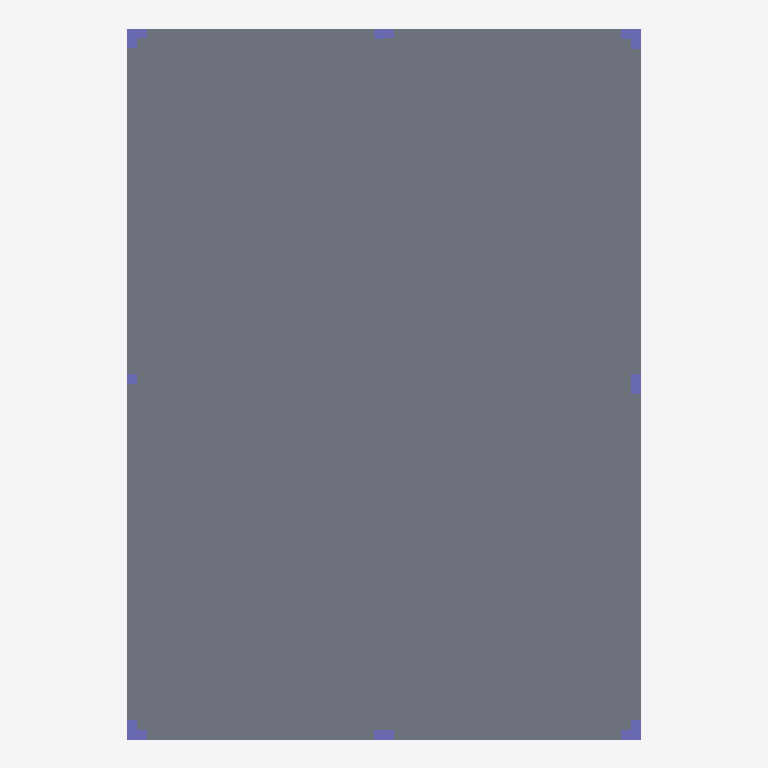
Plan cut of the same IFC building model at storey 'Ground Floor' (level 0.00 m, cut at 1.40 m), seen from above with north up, elements coloured by IFC class: 19 columns (violet), 4 slabs (grey). Cut surfaces are drawn darker.
Extent 10.4 m × 14.4 m × 12.8 m (x, y, z). Storeys (2): Ground Floor at 0.00 m; 1. Geschoss at 3.00 m. Elements (158): 76 IfcColumn, 58 IfcBeam, 24 IfcSlab.

HEADER;
FILE_DESCRIPTION(('ViewDefinition [CoordinationView_V2.0]','Option [Elements to export: Visible elements (on all stories)]','Option [Partial Structure Display: Entire Model]','Option [IFC Domain: All]','Option [Structural Function: All Elements]','Option [Convert Grid elements: On]','Option [Convert IFC Annotations and Archicad 2D elements: Off]','[22 more]'),'2;1');
FILE_NAME('C:\\Users\\AdrianDufner\\Downloads\\co2Test.ifc','2026-10-18T12:32:41',('Architect'),('Building Designer Office'),'DDS_IFC v3.0','Graphisoft - Archicad - 29.0.0','The authorising person');
FILE_SCHEMA(('IFC2X3'));
ENDSEC;
DATA;
#1=IFCPROJECT('344O7vICcwH8qAEnwJDjSU',#2,'Projekt',$,$,$,$,(#3),#4);
#25=IFCSITE('20FpTZCqJy2vhVJYtjuIce',#2,'Gelände',$,$,#209,$,$,.ELEMENT.,(52,31,0,120000),(13,24,0,0),0.0,$,$);
#551=IFCBUILDING('00tMo7QcxqWdIGvc4sMN2A',#2,'Gebäude',$,$,#550,$,$,.ELEMENT.,$,$,$);
#2586=IFCBUILDINGSTOREY('2F0V3QPDDFMRTpJqxqPeZR',#2,'1. Geschoss',$,$,#1142,$,$,.ELEMENT.,3000.0);
#2585=IFCBUILDINGSTOREY('1oZ0wPs_PE8ANCPg3bIs4j',#2,'Ground Floor',$,$,#1141,$,$,.ELEMENT.,0.0);
#685=IFCSLAB('0_Ucx0sMP2Bf2Y5FMi1iJz',#2,'SLA - 001',$,$,#1439,#281,'3E7A6EC0-D966-422E-90A2-14F5AC06C4FD',.NOTDEFINED.);
#555=IFCSLAB('3JaDdWMif4HP6Nq5FZN3ij',#2,'SLA - 001',$,$,#1148,#213,'D390D9E0-5ACA-4445-9197-D053E35C3B2D',.NOTDEFINED.);
#749=IFCSLAB('0NCPLrUJH9m85DS$NHf6ML',#2,'SLA - 001',$,$,#1580,#313,'17319575-7934-49C0-814D-73F5D1A46595',.NOTDEFINED.);
#629=IFCSLAB('3iWOSe5ev6thXLCiBdOwAm',#2,'SLA - 001',$,$,#1313,#253,'EC818728-168E-46DE-B855-32C2E763A2B0',.NOTDEFINED.);
#571=IFCCOLUMN('1hFlLpArv7ywYp_sjAzEaa',#2,'CRE - 001',$,'COLUMN',#1184,#223,'6B3EF573-2B5E-47F3-A8B3-FB6B4AF4E924');
#575=IFCCOLUMN('0lxXLuvUzE6f8m34g_Kgzv',#2,'CRE - 001',$,'COLUMN',#1193,#225,'2FEE1578-E5EF-4E1A-9230-0C4ABE52AF79');
#561=IFCCOLUMN('0yvpg4q5n8MB0mfylbp4po',#2,'CRE - 001',$,'COLUMN',#1161,#217,'3CE73A84-D05C-4858-B030-A7CBE5CC4CF2');
#641=IFCCOLUMN('3h5DLLwEf3XROvHzC4lADq',#2,'CRE - 001',$,'COLUMN',#1340,#259,'EB14D555-E8EA-4385-B639-47D304BCA374');
#637=IFCCOLUMN('2ZcMCOVtf2L8x6v7yeP$O8',#2,'CRE - 001',$,'COLUMN',#1331,#257,'A3996318-7F7A-4254-8EC6-E47F2867F608');
#693=IFCCOLUMN('2l83iQIkj1s8xLfAXig4o1',#2,'CRE - 001',$,'COLUMN',#1457,#285,'AF203B1A-4AEB-41D8-8ED5-A4A86CA84C81');
#689=IFCCOLUMN('2N2RpJH6T1If0R7zvsuGSk',#2,'CRE - 001',$,'COLUMN',#1448,#283,'9709BCD3-4467-414A-901B-1FDE76E1072E');
#761=IFCCOLUMN('0Ar_BGMT9C9vDZtosdWAjn',#2,'CRE - 001',$,'COLUMN',#1610,#319,'0AD7E2D0-59D2-4C27-9363-DF2DA780AB71');
#753=IFCCOLUMN('14EoDuFWj7Yhdluy_Kf3YL',#2,'CRE - 001',$,'COLUMN',#1592,#315,'443B2378-3E0B-478A-B9EF-E3CF94A43895');
#833=IFCCOLUMN('0aNcs9P3H6Th56X3fAF5Bu',#2,'CRE - 001',$,'COLUMN',#1773,#355,'245E6D89-6434-4676-B146-843A4A3C52F8');
#817=IFCCOLUMN('2KlzFPXD58$9xihqjSWIYA',#2,'CRE - 001',$,'COLUMN',#1736,#347,'94BFD3D9-84D1-48FC-9EEC-AF4B5C81288A');
#805=IFCCOLUMN('0jzS5p6cj4Zv97YB6tXvRm',#2,'CRE - 001',$,'COLUMN',#1710,#341,'2DF5C173-1A6B-448F-9247-88B1B78796F0');
#789=IFCCOLUMN('3ChMcK5gn3_g26huGiLQxK',#2,'CRE - 001',$,'COLUMN',#1669,#333,'CCAD6994-16AC-43FA-A086-AF842C55AED4');
#865=IFCCOLUMN('18Q7M3vrj65vVFVC57OSb7',#2,'CRE - 001',$,'COLUMN',#1844,#371,'48687583-E75B-4617-97CF-7CC14761C947');
#849=IFCCOLUMN('0Tz48B7zz3VBWQ0FKJWk3u',#2,'CRE - 001',$,'COLUMN',#1808,#363,'1DF4420B-1FDF-437C-B81A-00F51382E0F8');
#933=IFCCOLUMN('3vcLKo5WXDGfAEggvMw1lQ',#2,'CRE - 001',$,'COLUMN',#1997,#405,'F9995532-1608-4D42-928E-AAAE56E81BDA');
#941=IFCCOLUMN('2xtJbMpPj7fwg07QKM9BC3',#2,'CRE - 001',$,'COLUMN',#2016,#409,'BBDD3956-CD9B-47A7-AA80-1DA51624B303');
#937=IFCCOLUMN('1zfBMFgn56ffnie65P7GUW',#2,'CRE - 001',$,'COLUMN',#2007,#407,'7DA4B58F-AB11-46A6-9C6C-A061591D07A0');
#929=IFCCOLUMN('0WzdxVa7X0AOtH_E05ZpGP',#2,'CRE - 001',$,'COLUMN',#1988,#403,'20F67EDF-9078-4029-8DD1-F8E0058F3419');
ENDSEC;
